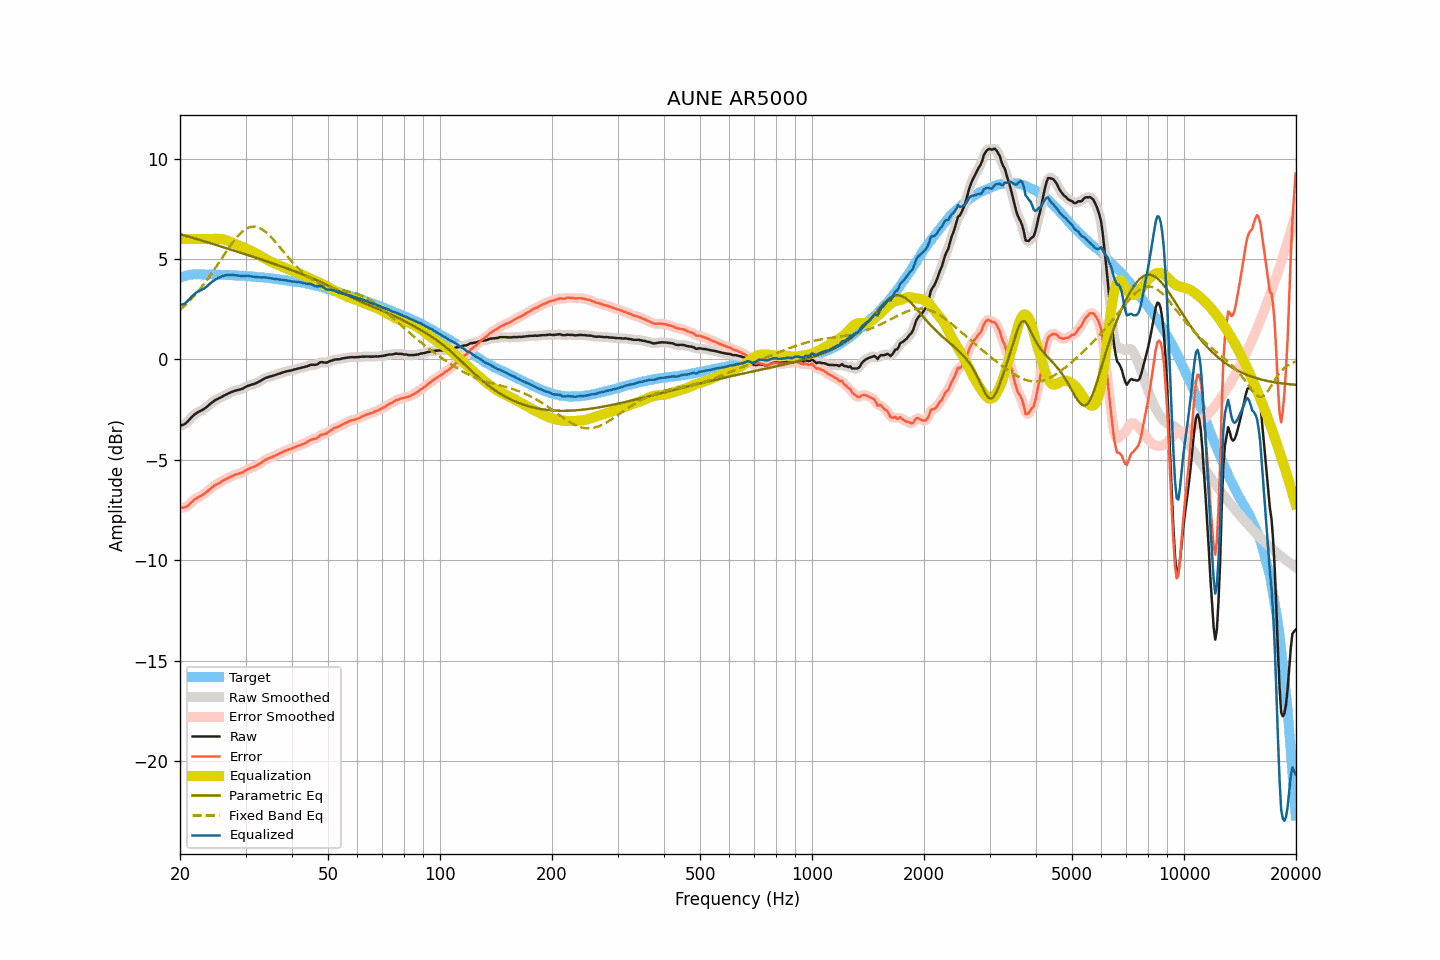

The table this chart was drawn from, first rows:
frequency, raw, smoothed, error, error_smoothed, equalization, parametric_eq, fixed_band_eq, equalized_raw, equalized_smoothed, target
20.00, -3.28, -3.28, -7.35, -7.35, 6.00, 6.24, 2.46, 2.72, 2.72, 4.07
20.20, -3.27, -3.27, -7.37, -7.37, 6.00, 6.22, 2.53, 2.73, 2.73, 4.10
20.40, -3.25, -3.25, -7.38, -7.38, 6.00, 6.20, 2.61, 2.75, 2.75, 4.13
20.61, -3.21, -3.21, -7.36, -7.36, 6.00, 6.17, 2.68, 2.79, 2.79, 4.15
20.81, -3.15, -3.15, -7.33, -7.33, 6.00, 6.15, 2.76, 2.85, 2.85, 4.18
21.02, -3.07, -3.07, -7.28, -7.27, 6.00, 6.13, 2.84, 2.93, 2.93, 4.21
21.23, -2.98, -2.98, -7.20, -7.20, 6.00, 6.10, 2.92, 3.02, 3.02, 4.22
21.44, -2.89, -2.89, -7.12, -7.12, 6.00, 6.08, 3.01, 3.11, 3.11, 4.23
21.66, -2.81, -2.81, -7.05, -7.04, 6.00, 6.06, 3.09, 3.19, 3.19, 4.23
21.87, -2.74, -2.74, -6.97, -6.98, 6.00, 6.03, 3.18, 3.26, 3.26, 4.23
22.09, -2.68, -2.68, -6.92, -6.92, 6.00, 6.01, 3.27, 3.32, 3.32, 4.24
22.31, -2.63, -2.63, -6.87, -6.88, 6.00, 5.98, 3.37, 3.37, 3.37, 4.24
22.54, -2.59, -2.59, -6.83, -6.83, 6.00, 5.96, 3.46, 3.41, 3.41, 4.24
22.76, -2.55, -2.55, -6.79, -6.79, 6.00, 5.93, 3.56, 3.45, 3.45, 4.24
22.99, -2.51, -2.51, -6.74, -6.74, 6.00, 5.91, 3.67, 3.49, 3.49, 4.23
23.22, -2.46, -2.46, -6.69, -6.69, 6.00, 5.89, 3.77, 3.54, 3.54, 4.23
23.45, -2.40, -2.40, -6.63, -6.63, 6.00, 5.86, 3.88, 3.60, 3.60, 4.23
23.69, -2.34, -2.34, -6.57, -6.57, 6.00, 5.84, 3.99, 3.66, 3.66, 4.23
23.92, -2.26, -2.27, -6.49, -6.50, 6.00, 5.81, 4.10, 3.74, 3.73, 4.23
24.16, -2.20, -2.20, -6.44, -6.43, 6.00, 5.79, 4.21, 3.80, 3.80, 4.24
24.40, -2.13, -2.13, -6.37, -6.37, 6.00, 5.76, 4.32, 3.87, 3.87, 4.24
24.65, -2.08, -2.08, -6.31, -6.31, 6.00, 5.74, 4.44, 3.92, 3.92, 4.23
24.89, -2.02, -2.02, -6.24, -6.25, 6.00, 5.71, 4.56, 3.98, 3.98, 4.22
25.14, -1.98, -1.98, -6.20, -6.20, 6.01, 5.69, 4.68, 4.03, 4.03, 4.22
25.39, -1.94, -1.94, -6.16, -6.16, 6.01, 5.66, 4.80, 4.07, 4.07, 4.22
25.65, -1.90, -1.90, -6.12, -6.12, 6.00, 5.64, 4.92, 4.10, 4.10, 4.22
25.91, -1.86, -1.86, -6.07, -6.07, 5.99, 5.61, 5.04, 4.13, 4.14, 4.21
26.16, -1.81, -1.81, -6.02, -6.02, 5.98, 5.59, 5.16, 4.17, 4.16, 4.21
26.43, -1.77, -1.77, -5.98, -5.98, 5.96, 5.56, 5.28, 4.19, 4.19, 4.21
26.69, -1.73, -1.73, -5.94, -5.94, 5.93, 5.54, 5.40, 4.20, 4.20, 4.21
26.96, -1.69, -1.69, -5.90, -5.90, 5.90, 5.51, 5.52, 4.21, 4.21, 4.21
27.23, -1.65, -1.65, -5.86, -5.86, 5.87, 5.49, 5.63, 4.21, 4.21, 4.20
27.50, -1.62, -1.62, -5.82, -5.82, 5.83, 5.46, 5.74, 4.21, 4.21, 4.20
27.77, -1.59, -1.59, -5.78, -5.78, 5.79, 5.44, 5.85, 4.20, 4.20, 4.19
28.05, -1.56, -1.56, -5.75, -5.75, 5.76, 5.41, 5.95, 4.20, 4.20, 4.19
28.33, -1.54, -1.54, -5.72, -5.72, 5.73, 5.38, 6.05, 4.19, 4.19, 4.18
28.62, -1.52, -1.52, -5.70, -5.70, 5.70, 5.36, 6.15, 4.18, 4.18, 4.18
28.90, -1.50, -1.50, -5.68, -5.68, 5.67, 5.33, 6.23, 4.17, 4.16, 4.18
29.19, -1.48, -1.48, -5.64, -5.65, 5.63, 5.31, 6.31, 4.15, 4.16, 4.16
29.48, -1.45, -1.44, -5.62, -5.61, 5.60, 5.28, 6.38, 4.15, 4.15, 4.17
29.78, -1.40, -1.40, -5.56, -5.57, 5.56, 5.25, 6.45, 4.16, 4.16, 4.16
30.08, -1.36, -1.36, -5.52, -5.52, 5.52, 5.23, 6.50, 4.16, 4.16, 4.16
30.38, -1.32, -1.32, -5.47, -5.47, 5.49, 5.20, 6.54, 4.17, 4.16, 4.15
30.68, -1.29, -1.29, -5.44, -5.43, 5.45, 5.18, 6.58, 4.16, 4.16, 4.14
30.99, -1.27, -1.27, -5.40, -5.40, 5.41, 5.15, 6.60, 4.14, 4.14, 4.13
31.30, -1.24, -1.24, -5.37, -5.38, 5.37, 5.12, 6.61, 4.13, 4.13, 4.13
31.61, -1.22, -1.22, -5.35, -5.34, 5.33, 5.10, 6.62, 4.11, 4.12, 4.13
31.93, -1.19, -1.19, -5.31, -5.30, 5.29, 5.07, 6.61, 4.10, 4.11, 4.12
32.24, -1.15, -1.15, -5.25, -5.26, 5.25, 5.04, 6.59, 4.10, 4.10, 4.10
32.57, -1.11, -1.11, -5.21, -5.21, 5.21, 5.02, 6.56, 4.10, 4.09, 4.10
32.89, -1.07, -1.07, -5.17, -5.16, 5.16, 4.99, 6.53, 4.09, 4.09, 4.10
33.22, -1.02, -1.02, -5.11, -5.11, 5.11, 4.96, 6.48, 4.09, 4.09, 4.09
33.55, -0.97, -0.97, -5.05, -5.05, 5.06, 4.94, 6.43, 4.09, 4.09, 4.08
33.89, -0.93, -0.93, -5.00, -5.00, 5.02, 4.91, 6.37, 4.08, 4.08, 4.07
34.23, -0.90, -0.90, -4.97, -4.96, 4.97, 4.88, 6.30, 4.07, 4.07, 4.07
34.57, -0.87, -0.87, -4.92, -4.93, 4.93, 4.86, 6.22, 4.06, 4.06, 4.05
34.92, -0.85, -0.85, -4.89, -4.89, 4.89, 4.83, 6.15, 4.04, 4.04, 4.04
35.27, -0.83, -0.83, -4.87, -4.86, 4.86, 4.80, 6.06, 4.03, 4.03, 4.04
35.62, -0.80, -0.80, -4.82, -4.83, 4.82, 4.78, 5.97, 4.02, 4.02, 4.02
35.97, -0.78, -0.78, -4.79, -4.79, 4.79, 4.75, 5.88, 4.01, 4.01, 4.01
... 635 more rows
